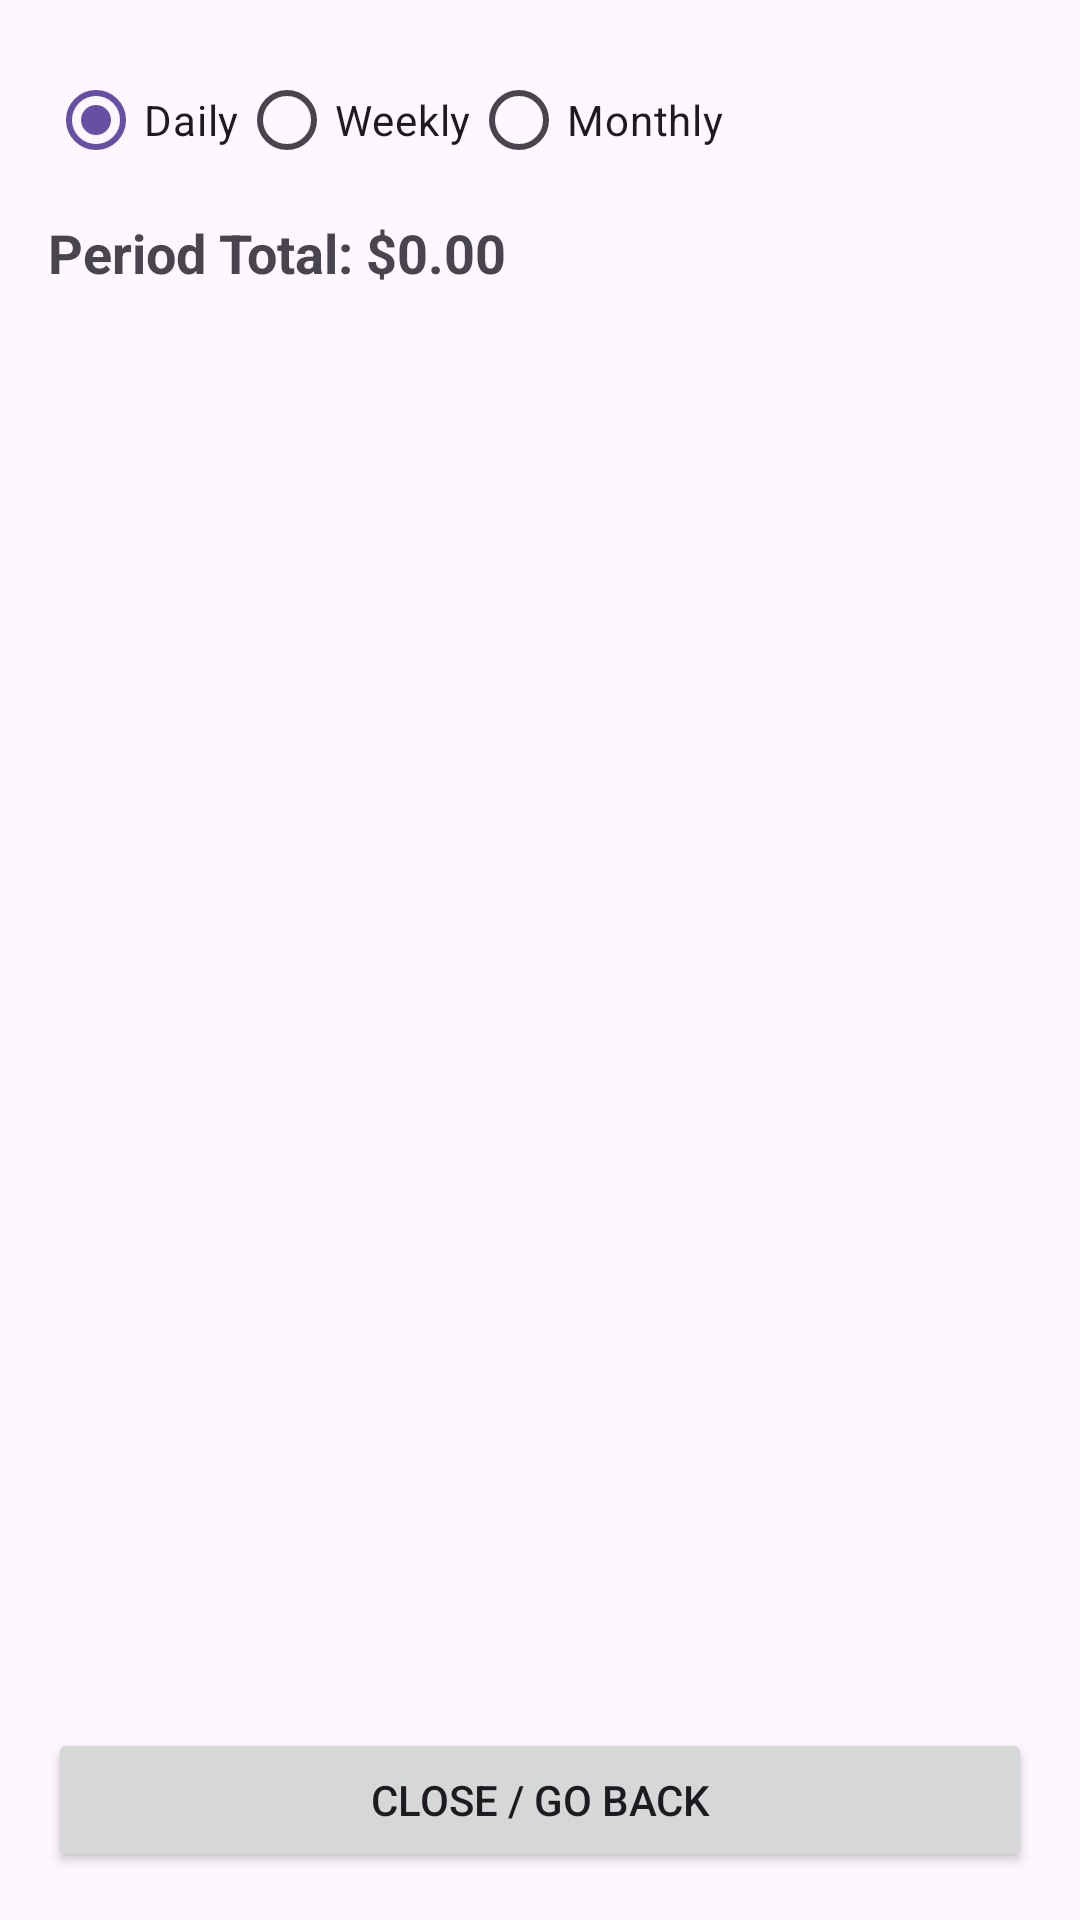

Write the Android layout XML for this screen, with the resource values it uses.
<!-- AndroidManifest.xml: application theme Theme.Resto -->
<!-- res/layout/activity_recent_order.xml -->
<?xml version="1.0" encoding="utf-8"?>
<LinearLayout xmlns:android="http://schemas.android.com/apk/res/android"
    android:id="@+id/rootLayout"
    android:layout_width="match_parent"
    android:layout_height="match_parent"
    android:orientation="vertical"
    android:padding="16dp">

    
    <RadioGroup
        android:id="@+id/tabGroup"
        android:layout_width="match_parent"
        android:layout_height="wrap_content"
        android:orientation="horizontal">

        <RadioButton
            android:id="@+id/tabDaily"
            android:layout_width="wrap_content"
            android:layout_height="wrap_content"
            android:text="Daily"
            android:checked="true"/>

        <RadioButton
            android:id="@+id/tabWeekly"
            android:layout_width="wrap_content"
            android:layout_height="wrap_content"
            android:text="Weekly" />

        <RadioButton
            android:id="@+id/tabMonthly"
            android:layout_width="wrap_content"
            android:layout_height="wrap_content"
            android:text="Monthly" />
    </RadioGroup>

    
    <TextView
        android:id="@+id/totalTextView"
        android:layout_width="match_parent"
        android:layout_height="wrap_content"
        android:text="Period Total: $0.00"
        android:textStyle="bold"
        android:textSize="18sp"
        android:paddingTop="8dp"
        android:paddingBottom="8dp" />

    
    <ListView
        android:id="@+id/ordersListView"
        android:layout_width="match_parent"
        android:layout_height="0dp"
        android:layout_weight="1"
        android:divider="@android:color/darker_gray"
        android:dividerHeight="1dp" />

    
    <Button
        android:id="@+id/closeButton"
        android:layout_width="match_parent"
        android:layout_height="wrap_content"
        android:text="Close / Go Back"
        android:layout_marginTop="16dp" />
</LinearLayout>
<!-- resources referenced by this layout -->
<resources>
  <style name="Theme.Resto" parent="Base.Theme.Resto" />
  <style name="Base.Theme.Resto" parent="Theme.Material3.DayNight.NoActionBar">
          
          
      </style>
</resources>
